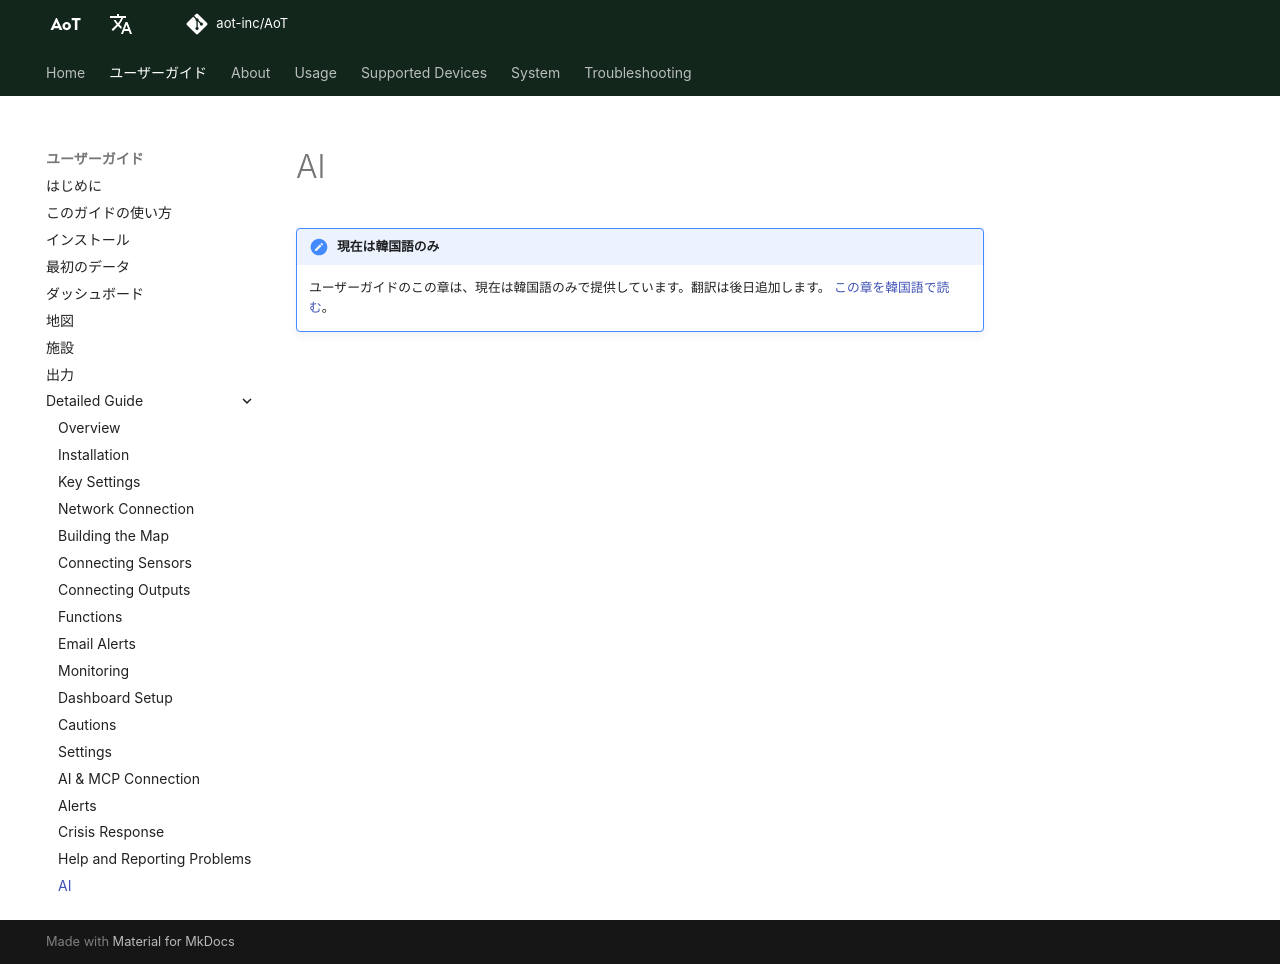

repository: AoT-inc/AoT · page: ja/guide/g14-ai/index.html · generator: mkdocs

---
title: AI
---

# AI

!!! note "Korean only for now"
    This chapter of the User Guide is currently available in Korean only. A translation will follow.
    [Read this chapter in Korean](https://aot-inc.github.io/AoT/ko/guide/g14-ai/){ target=_blank }.
